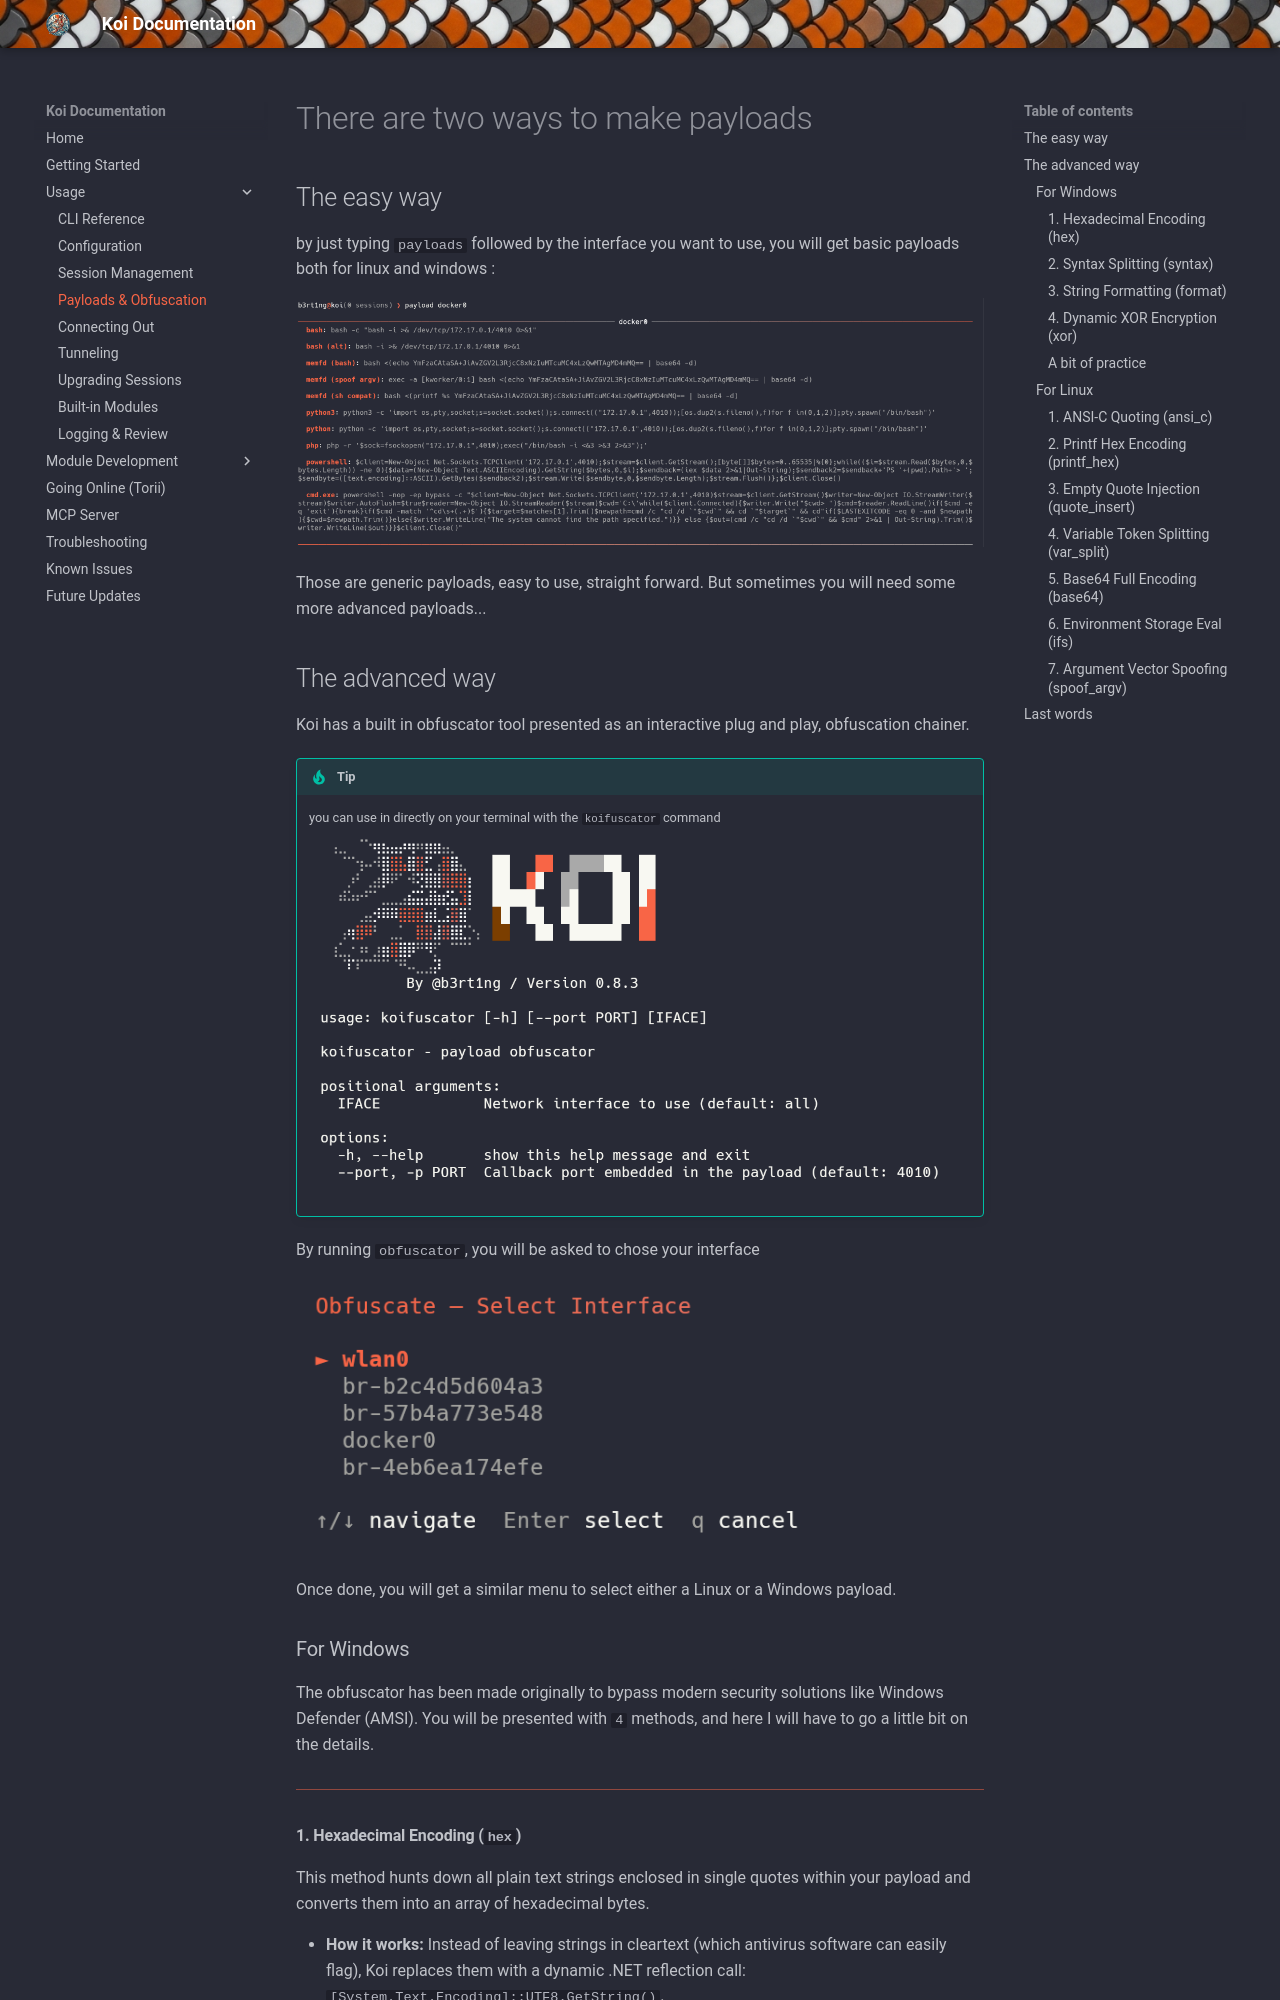

repository: b3rt1ng/koi-wiki · page: payloads/index.html · generator: mkdocs

# There are two ways to make payloads

## The easy way

by just typing `payloads` followed by the interface you want to use, you will get basic payloads both for linux and windows :

![a set of basic payloads](assets/images/basic_payloads.png)

Those are generic payloads, easy to use, straight forward. But sometimes you will need some more advanced payloads...

## The advanced way

Koi has a built in obfuscator tool presented as an interactive plug and play, obfuscation chainer.

!!! TIP
    you can use in directly on your terminal with the `koifuscator` command
    ![you need to select your interface](assets/images/koifuscator.png)

By running `obfuscator`, you will be asked to chose your interface

![you need to select your interface](assets/images/obfuscator_intro.png)

Once done, you will get a similar menu to select either a Linux or a Windows payload.

### For Windows

The obfuscator has been made originally to bypass modern security solutions like Windows Defender (AMSI). You will be presented with `4` methods, and here I will have to go a little bit on the details.

---

#### 1. Hexadecimal Encoding (`hex`)
This method hunts down all plain text strings enclosed in single quotes within your payload and converts them into an array of hexadecimal bytes. 

* **How it works:** Instead of leaving strings in cleartext (which antivirus software can easily flag), Koi replaces them with a dynamic .NET reflection call: `[System.Text.Encoding]::UTF8.GetString()`.
* **Before:**
    ```powershell
    'http://malicious-domain.local/shell.exe'
    ```
* **After:**
    ```powershell
    ([System.Text.Encoding]::UTF8.GetString([byte[]](0x68,0x74,0x74,0x70,0x3A,0x2F,0x2F...)))
    ```

#### 2. Syntax Splitting (`syntax`)
Antivirus engines heavily monitor specific PowerShell cmdlets (like `Invoke-Expression`, `New-Object`, or `iex`). This method breaks down known dangerous keywords so they never appear consecutively in the script file.

* **How it works:** Koi randomly picks a split point inside the critical cmdlet, cuts it into two distinct string fragments, and glues them back together using the string concatenation operator (`+`) inside an execution block `&(...)`.
* **Before:**
    ```powershell
    Invoke-Expression
    ```
* **After (Randomly generated):**
    ```powershell
    &( 'Inv' + 'oke-Expression' )
    ```
